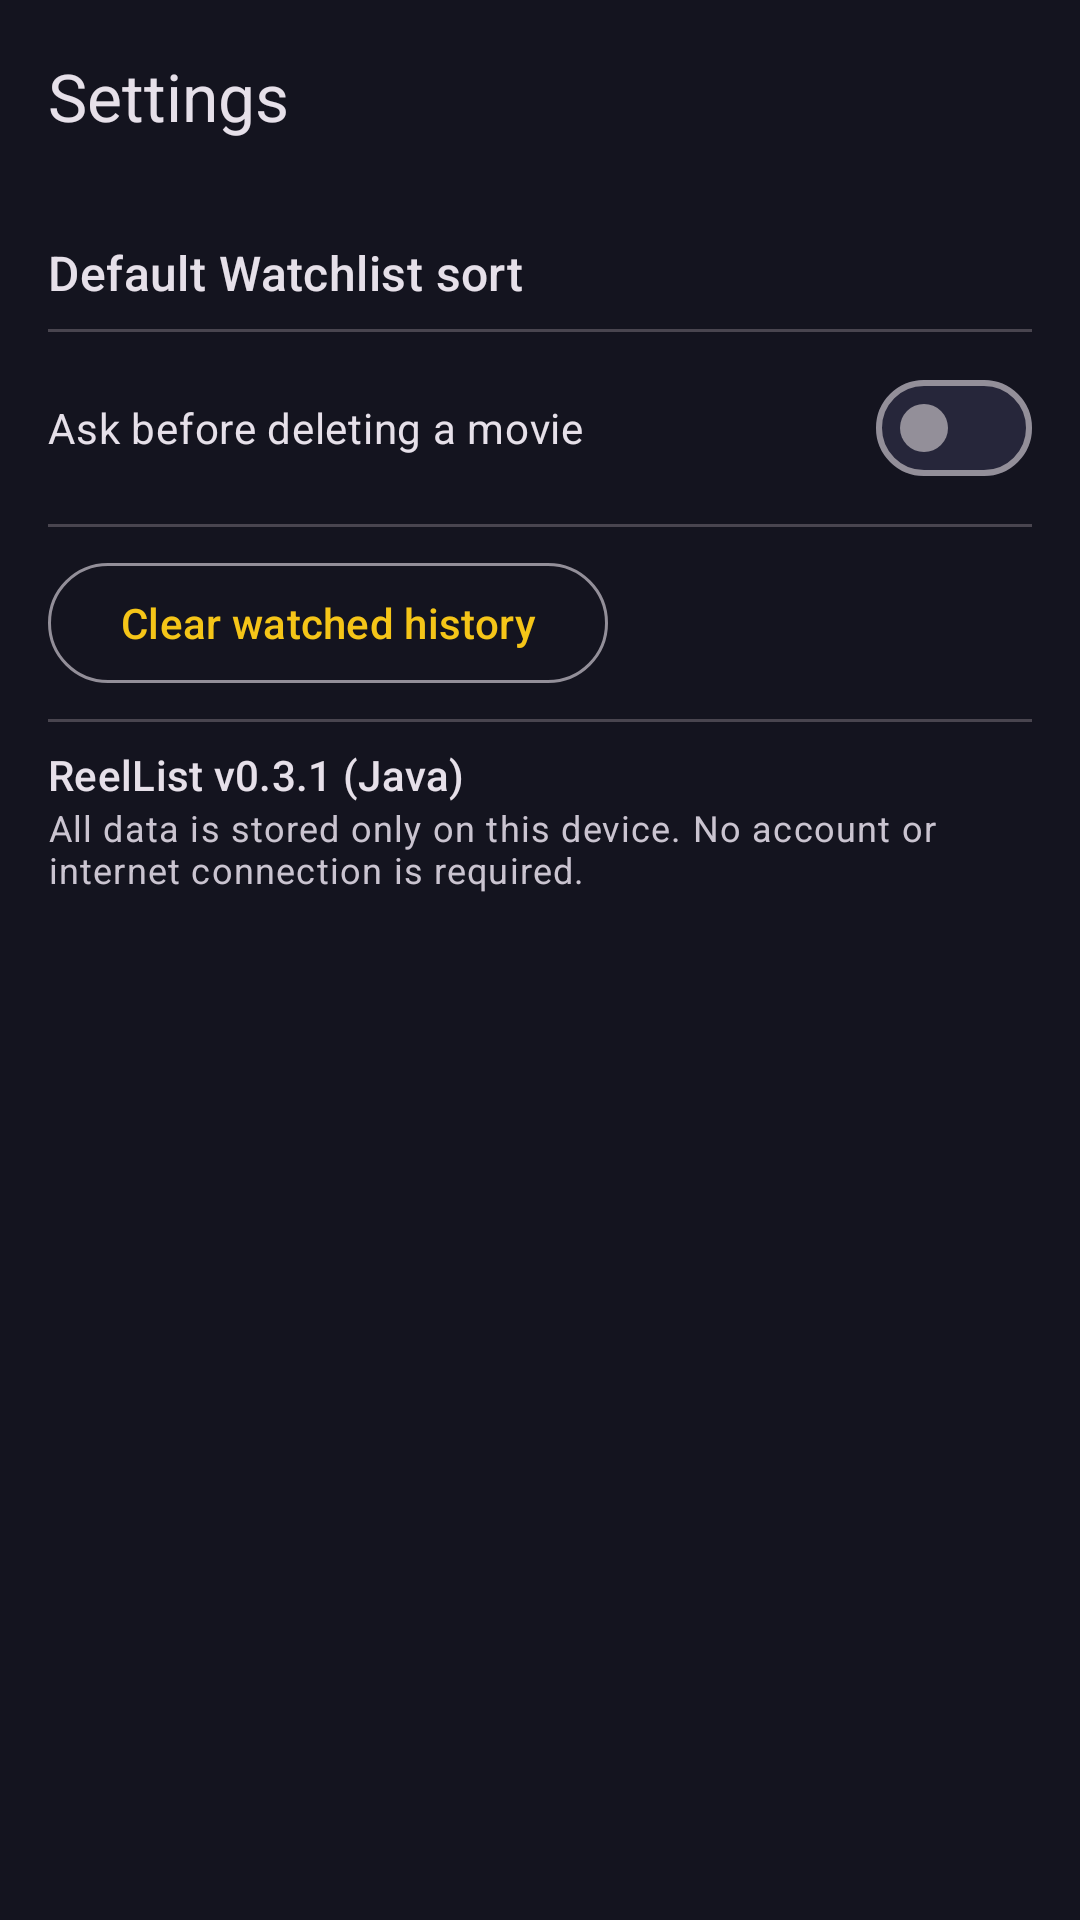

Here is an Android app screen rendered from its layout file. Give the layout XML and the strings, colors and styles it references.
<!-- AndroidManifest.xml: application theme Theme.ReelList -->
<!-- res/layout/fragment_settings.xml -->
<?xml version="1.0" encoding="utf-8"?>
<LinearLayout xmlns:android="http://schemas.android.com/apk/res/android"
    xmlns:app="http://schemas.android.com/apk/res-auto"
    android:layout_width="match_parent"
    android:layout_height="match_parent"
    android:orientation="vertical">

    <com.google.android.material.appbar.MaterialToolbar
        android:id="@+id/toolbar"
        android:layout_width="match_parent"
        android:layout_height="?attr/actionBarSize"
        app:navigationIcon="@drawable/ic_arrow_back"
        app:navigationContentDescription="@string/back"
        app:title="@string/settings" />

    <ScrollView
        android:layout_width="match_parent"
        android:layout_height="match_parent">

        <LinearLayout
            android:layout_width="match_parent"
            android:layout_height="wrap_content"
            android:orientation="vertical"
            android:padding="16dp">

            <TextView
                android:layout_width="wrap_content"
                android:layout_height="wrap_content"
                android:text="@string/default_sort"
                android:textAppearance="?attr/textAppearanceTitleMedium" />

            <RadioGroup
                android:id="@+id/sort_group"
                android:layout_width="match_parent"
                android:layout_height="wrap_content" />

            <com.google.android.material.divider.MaterialDivider
                android:layout_width="match_parent"
                android:layout_height="wrap_content"
                android:layout_marginVertical="8dp" />

            <com.google.android.material.materialswitch.MaterialSwitch
                android:id="@+id/switch_confirm"
                android:layout_width="match_parent"
                android:layout_height="wrap_content"
                android:text="@string/confirm_delete" />

            <com.google.android.material.divider.MaterialDivider
                android:layout_width="match_parent"
                android:layout_height="wrap_content"
                android:layout_marginVertical="8dp" />

            <com.google.android.material.button.MaterialButton
                android:id="@+id/btn_clear"
                style="@style/Widget.Material3.Button.OutlinedButton"
                android:layout_width="wrap_content"
                android:layout_height="wrap_content"
                android:text="@string/clear_history" />

            <com.google.android.material.divider.MaterialDivider
                android:layout_width="match_parent"
                android:layout_height="wrap_content"
                android:layout_marginVertical="8dp" />

            <TextView
                android:layout_width="wrap_content"
                android:layout_height="wrap_content"
                android:text="@string/about_version"
                android:textAppearance="?attr/textAppearanceLabelLarge" />

            <TextView
                android:layout_width="wrap_content"
                android:layout_height="wrap_content"
                android:text="@string/about_body"
                android:textAppearance="?attr/textAppearanceBodySmall" />
        </LinearLayout>
    </ScrollView>
</LinearLayout>
<!-- resources referenced by this layout -->
<resources>
  <string name="about_body">All data is stored only on this device. No account or internet connection is required.</string>
  <string name="about_version">ReelList v0.3.1 (Java)</string>
  <string name="back">Back</string>
  <string name="clear_history">Clear watched history</string>
  <string name="confirm_delete">Ask before deleting a movie</string>
  <string name="default_sort">Default Watchlist sort</string>
  <string name="settings">Settings</string>
  <style name="Theme.ReelList" parent="Base.Theme.ReelList" />
  <style name="Base.Theme.ReelList" parent="Theme.Material3.Dark.NoActionBar">
          <item name="colorPrimary">@color/gold</item>
          <item name="colorOnPrimary">@color/ink</item>
          <item name="colorPrimaryContainer">#FF5C4A00</item>
          <item name="colorOnPrimaryContainer">@color/gold</item>
          <item name="colorSecondary">@color/gold</item>
          <item name="colorOnSecondary">@color/ink</item>
          <item name="colorSecondaryContainer">#FF3A3420</item>
          <item name="colorOnSecondaryContainer">@color/gold</item>
          <item name="android:colorBackground">@color/bg</item>
          <item name="colorSurface">@color/bg</item>
          <item name="colorOnSurface">@color/on_surface</item>
          <item name="colorSurfaceVariant">@color/surface_variant</item>
          <item name="colorOnSurfaceVariant">@color/muted</item>
          <item name="colorSurfaceContainerLow">@color/surface</item>
          <item name="colorSurfaceContainer">@color/surface</item>
          <item name="colorSurfaceContainerHigh">@color/surface_variant</item>
          <item name="colorSurfaceContainerHighest">@color/surface_variant</item>
          <item name="android:statusBarColor">@color/bg</item>
          <item name="android:navigationBarColor">@color/surface</item>
          <item name="android:windowBackground">@color/bg</item>
      </style>
  <color name="gold">#FFF5C518</color>
  <color name="ink">#FF14141F</color>
  <color name="bg">#FF14141F</color>
  <color name="on_surface">#FFE6E6F0</color>
  <color name="surface_variant">#FF26263A</color>
  <color name="muted">#FFB8B8CC</color>
  <color name="surface">#FF1F1F2E</color>
</resources>
